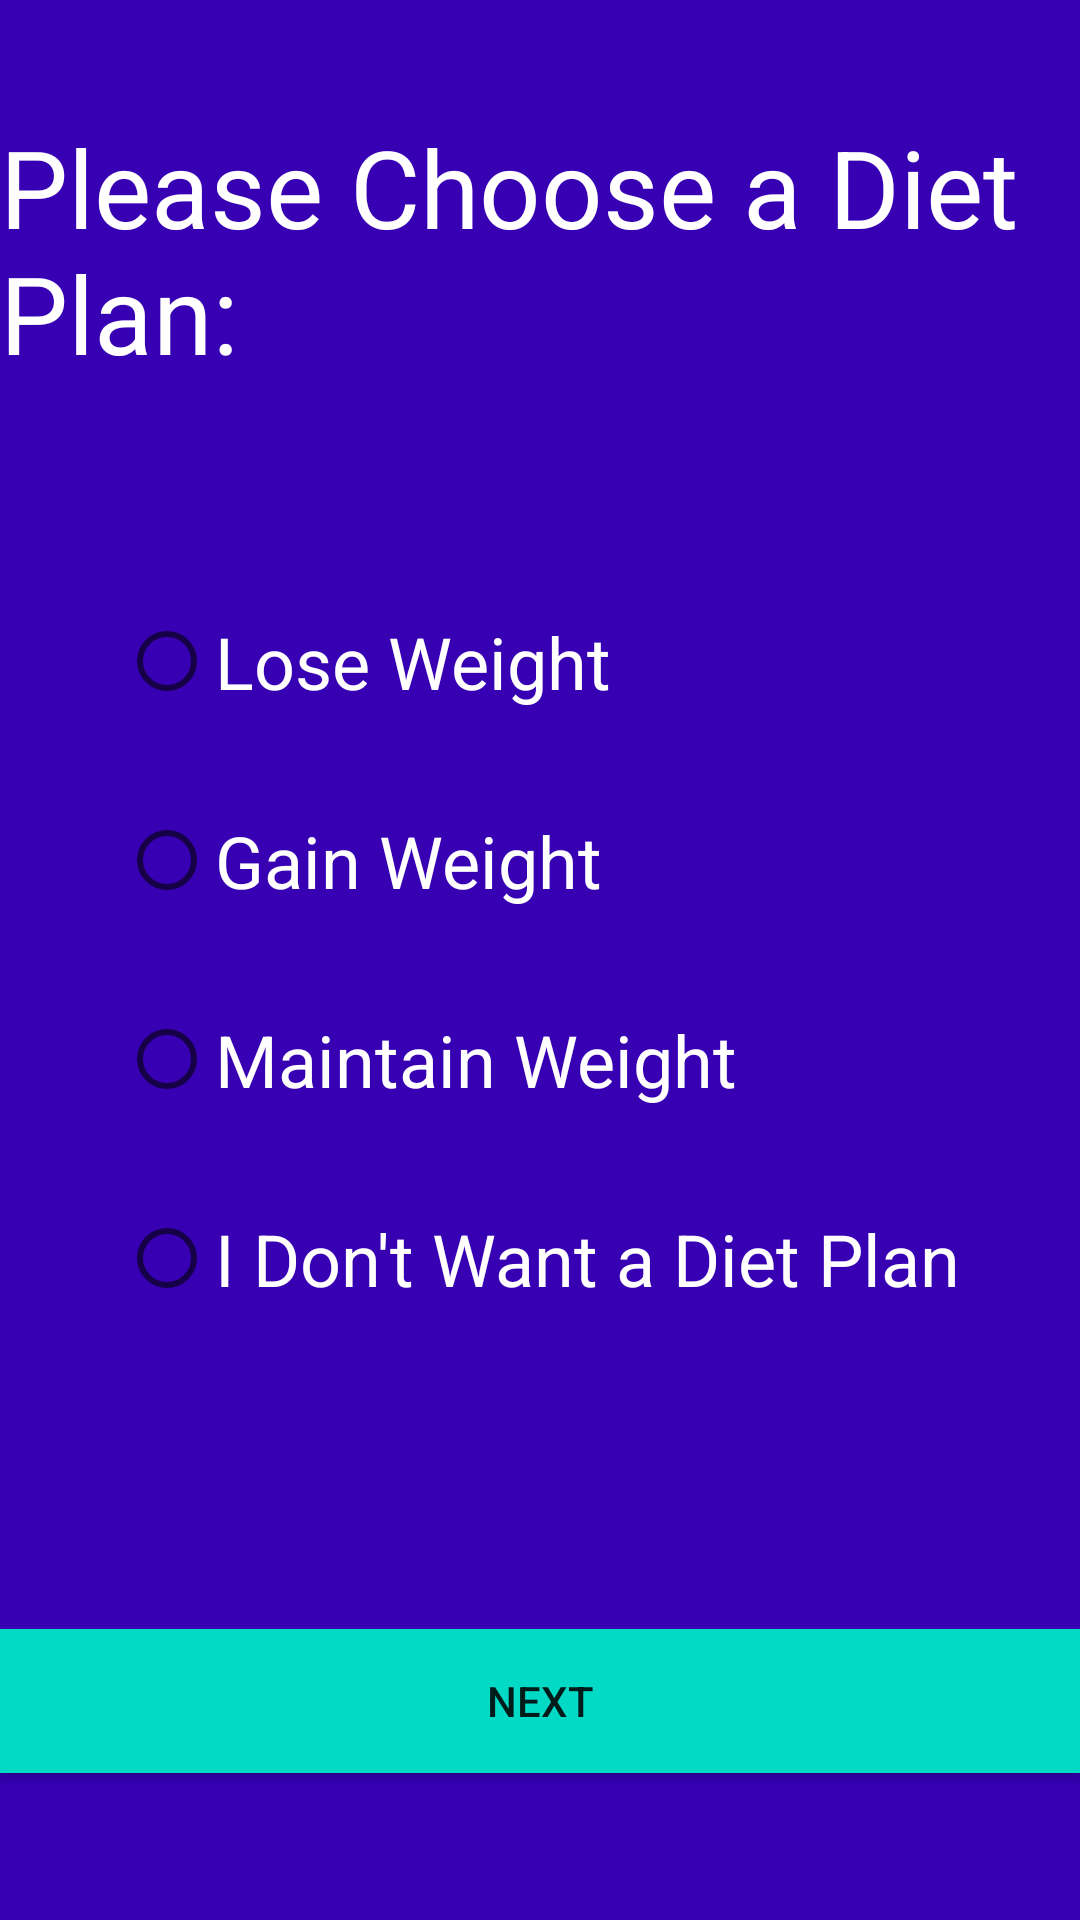

Reconstruct the res/layout file that produces this screen, plus the resources it refers to.
<!-- AndroidManifest.xml: application theme AppTheme -->
<!-- res/layout/select_plan.xml -->
<?xml version="1.0" encoding="utf-8"?>
<LinearLayout xmlns:android="http://schemas.android.com/apk/res/android"
    xmlns:tools="http://schemas.android.com/tools"
    android:orientation="vertical"
    android:layout_width="match_parent"
    android:layout_height="match_parent"
    tools:context="com.group13.behealthy.Select_Plan"
    android:background="@color/colorPrimaryDark">

    <RelativeLayout
        android:layout_width="match_parent"
        android:layout_height="match_parent">

        <TextView
            android:id="@+id/Diet"
            android:layout_width="wrap_content"
            android:layout_height="wrap_content"
            android:text="@string/diet"
            android:textSize="36sp"
            android:layout_alignParentTop="true"
            android:layout_centerHorizontal="true"
            android:layout_marginTop="38dp"
            android:textColor="@color/white"/>

        <RadioGroup
            android:id="@+id/radioG1"
            android:layout_width="wrap_content"
            android:layout_height="wrap_content"
            android:layout_centerHorizontal="true"
            android:layout_centerVertical="true">

            <RadioButton
                android:id="@+id/plan1"
                android:layout_width="wrap_content"
                android:layout_height="wrap_content"
                android:layout_alignLeft="@+id/Diet"
                android:layout_alignStart="@+id/Diet"
                android:layout_below="@+id/Diet"
                android:text="@string/plan1"
                android:textSize="24sp"
                android:textColor="@color/white"/>

            <RadioButton
                android:id="@+id/plan2"
                android:layout_width="wrap_content"
                android:layout_height="wrap_content"
                android:layout_alignLeft="@+id/plan1"
                android:layout_alignStart="@+id/plan1"
                android:layout_below="@+id/plan1"
                android:layout_marginTop="34dp"
                android:layout_weight="1"
                android:text="@string/plan2"
                android:textSize="24sp"
                android:textColor="@color/white"/>

            <RadioButton
                android:id="@+id/plan3"
                android:layout_width="wrap_content"
                android:layout_height="wrap_content"
                android:layout_alignLeft="@+id/plan2"
                android:layout_alignStart="@+id/plan2"
                android:layout_below="@+id/plan2"
                android:layout_marginTop="34dp"
                android:layout_weight="1"
                android:text="@string/plan3"
                android:textSize="24sp"
                android:textColor="@color/white"/>

            <RadioButton
                android:id="@+id/plan4"
                android:layout_width="wrap_content"
                android:layout_height="wrap_content"
                android:layout_alignLeft="@+id/plan3"
                android:layout_alignStart="@+id/plan3"
                android:layout_below="@+id/plan3"
                android:layout_marginTop="34dp"
                android:layout_weight="1"
                android:text="@string/plan4"
                android:textSize="24sp"
                android:textColor="@color/white"/>
        </RadioGroup>

        <Button
            android:id="@+id/BSPnext"
            android:layout_width="match_parent"
            android:layout_height="wrap_content"
            android:layout_alignParentBottom="true"
            android:layout_centerHorizontal="true"
            android:layout_marginBottom="49dp"
            android:onClick="SPnext"
            android:text="@string/next"
            android:background="@color/colorAccent"/>

    </RelativeLayout>
</LinearLayout>
<!-- resources referenced by this layout -->
<resources>
  <string name="diet">Please Choose a Diet Plan:</string>
  <string name="next">Next</string>
  <string name="plan1">Lose Weight</string>
  <string name="plan2">Gain Weight </string>
  <string name="plan3">Maintain Weight</string>
  <string name="plan4">I Don\'t Want a Diet Plan</string>
  <style name="AppTheme" parent="Theme.AppCompat.Light.DarkActionBar">
          
          <item name="colorPrimary">@color/colorPrimary</item>
          <item name="colorPrimaryDark">@color/colorPrimaryDark</item>
          <item name="colorAccent">@color/colorAccent</item>
      </style>
  <!-- not gathered from this repository: default colours our renderer supplied (Android Studio template values) -->
  <color name="white">#FFFFFFFF</color>
  <color name="colorPrimary">#FF6200EE</color>
  <color name="colorPrimaryDark">#FF3700B3</color>
  <color name="colorAccent">#FF03DAC5</color>
</resources>
